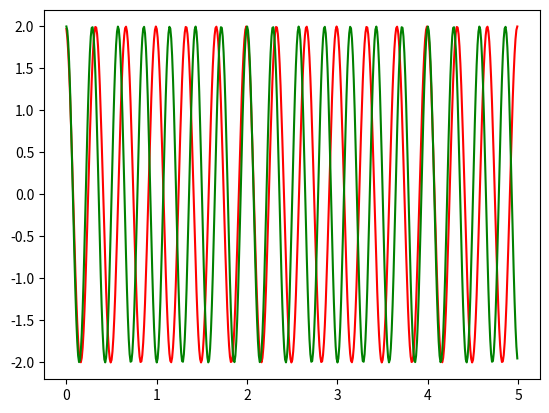

This chart was generated by the following Python code: (Note: this script raises an exception after producing the figure.)
#!/usr/bin/env python3
# -*- coding: utf-8 -*-

import matplotlib.pyplot as plt
import numpy as np


def osc(s,f,phi):
    '''Sm, f en Hz, phi en degrees''' 
    y = s*np.cos(2*np.pi*f*t+phi*np.pi/180)
    return y

def printer(string):
    print("="*len(string)*2)
    print(" "*int(len(string)/2)+string)
    print("="*len(string)*2)

plt.close()
t = np.arange(0,5,0.01)
sp = ""

printer("Exercice 1.2")

plt.plot(t,osc(2,3,10),color="r",label=r"$s_{1}(t)$")
plt.plot(t,osc(2,3.5,0),color="g",label=r"$s_{2}(t)$")


while sp.lower() != "s" and sp.lower() != "p":
    sp = input("Voulez vous effectuer une somme ou un produit ? [S]/[P] : ")
    if sp.lower() == "s":
        plt.plot(t,osc(2,3,10)+osc(2,3.5,0),lw=2,color="b",label=r"$s_{1}(t)+s_{2}(t)$")
    elif sp.lower() == "p":
        plt.plot(t,osc(2,3,10)*osc(2,3.5,0),lw=2,color="k",label=r"$s_{1}(t)\cdot s_{2}(t)$")
    else:
        print("Saisie non valide")

plt.legend()

plt.grid()
plt.xlabel(r"$t$ en secondes")
plt.ylabel(r"$S(t)$")
plt.title("Sommes et produits de sinusoides")
plt.axis([0,5,-4,4])
plt.show()

